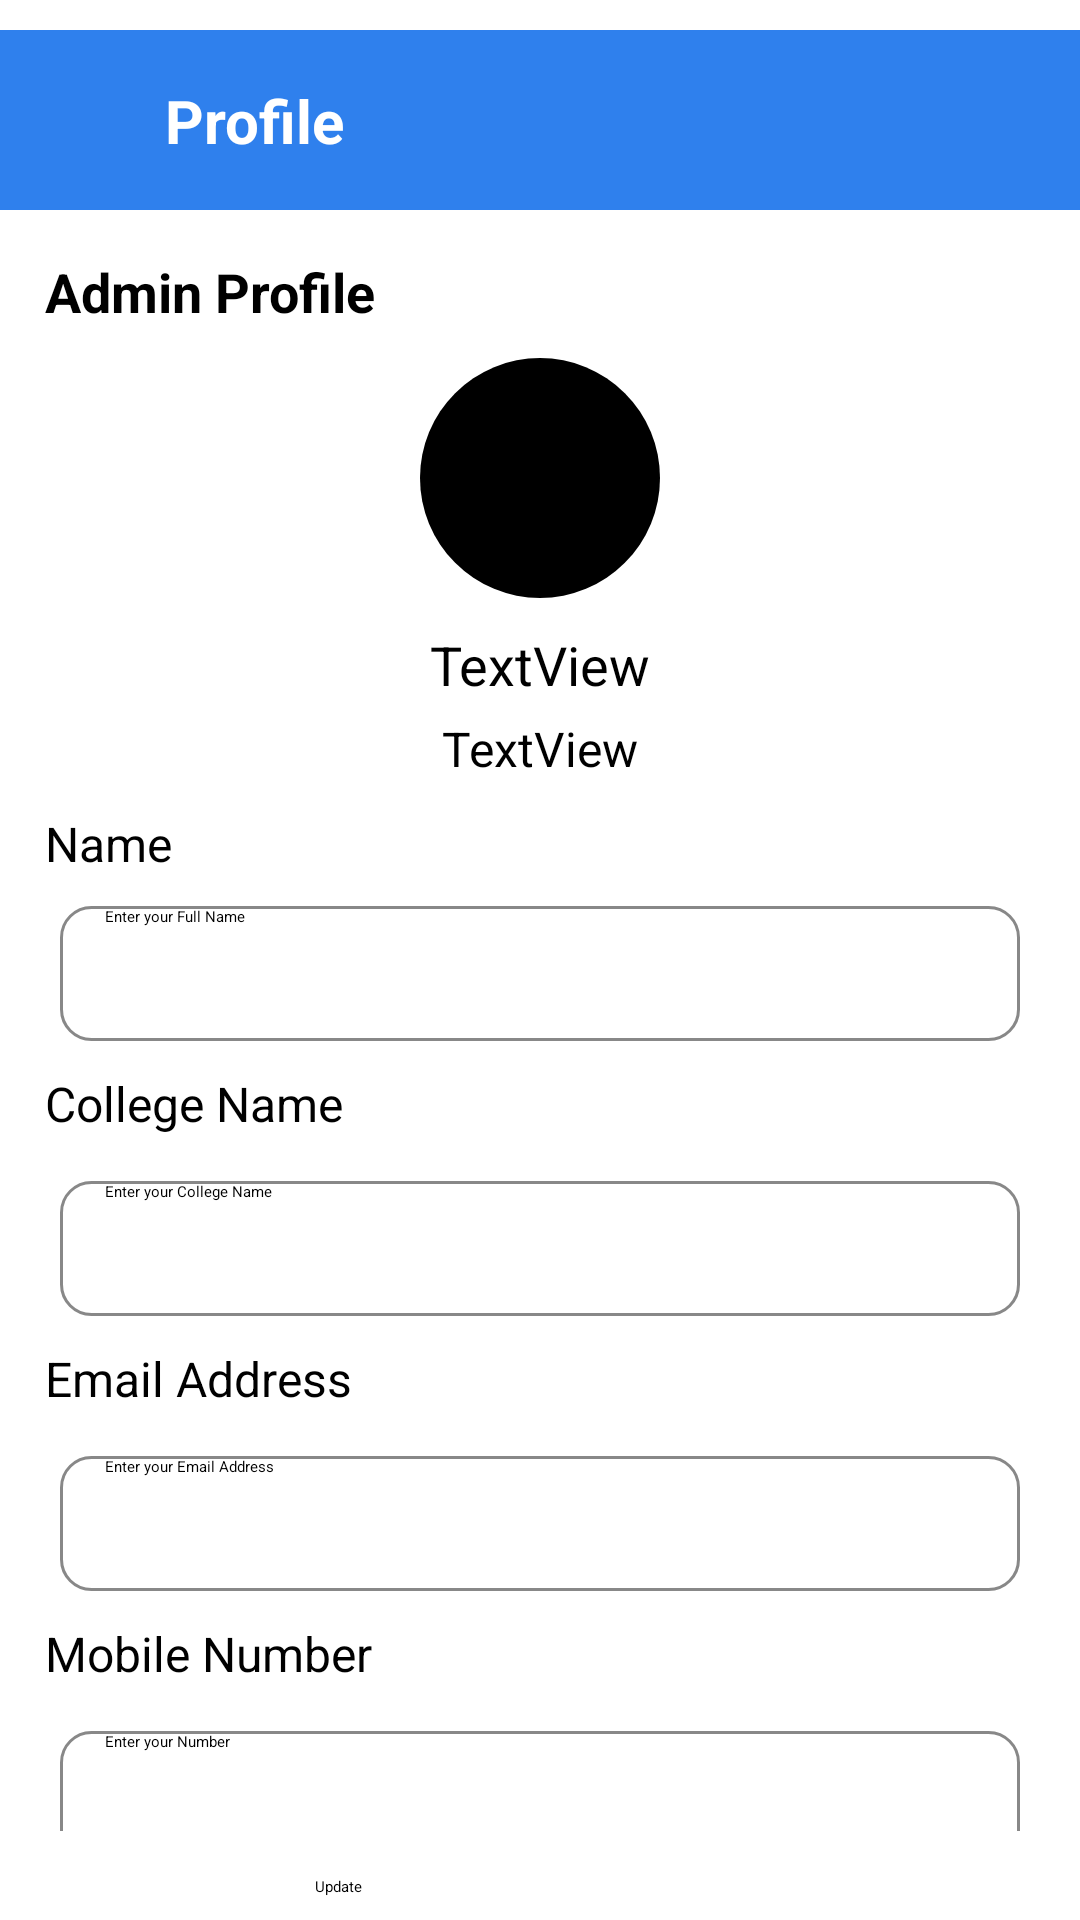

Produce the Android XML layout that renders to this screen, including the resource entries it uses.
<!-- AndroidManifest.xml: application theme Theme.GradConnect -->
<!-- res/layout/fragment_admin_profile.xml -->
<?xml version="1.0" encoding="utf-8"?>
<androidx.drawerlayout.widget.DrawerLayout xmlns:android="http://schemas.android.com/apk/res/android"
    xmlns:tools="http://schemas.android.com/tools"
    android:layout_width="match_parent"
    android:layout_height="match_parent"
    xmlns:app="http://schemas.android.com/apk/res-auto"
    tools:context=".AdminProfile">

    <androidx.constraintlayout.widget.ConstraintLayout
        android:layout_width="match_parent"
        android:layout_height="match_parent"

        tools:context=".Profile">

        <View
            android:id="@+id/view"
            android:layout_width="match_parent"
            android:layout_height="60dp"
            android:layout_marginTop="10dp"
            android:background="@color/blue"
            app:layout_constraintEnd_toEndOf="parent"
            app:layout_constraintStart_toStartOf="parent"
            app:layout_constraintTop_toTopOf="parent" />

        <ImageButton
            android:id="@+id/imageButton"
            android:layout_width="30dp"
            android:layout_height="30dp"
            android:layout_marginStart="15dp"
            android:background="@color/transparent"
            android:src="@drawable/baseline_menu_24"
            app:layout_constraintBottom_toBottomOf="@+id/view"
            app:layout_constraintStart_toStartOf="@+id/view"
            app:layout_constraintTop_toTopOf="@+id/view" />

        <TextView
            android:id="@+id/textView5"
            android:layout_width="wrap_content"
            android:layout_height="wrap_content"
            android:layout_marginStart="10dp"
            android:text="Profile"
            android:textColor="@color/white"
            android:textSize="20sp"
            android:textStyle="bold"
            app:layout_constraintBottom_toBottomOf="@+id/view"
            app:layout_constraintStart_toEndOf="@+id/imageButton"
            app:layout_constraintTop_toTopOf="@+id/view" />

        <TextView
            android:id="@+id/textView22"
            android:layout_width="wrap_content"
            android:layout_height="wrap_content"
            android:layout_marginStart="15dp"
            android:layout_marginTop="15dp"
            android:text="Admin Profile"
            android:textSize="18sp"
            android:textStyle="bold"
            android:textColor="@color/black"
            app:layout_constraintStart_toStartOf="parent"
            app:layout_constraintTop_toBottomOf="@+id/view" />

        <ImageButton
            android:id="@+id/imageButton3"
            android:layout_width="80dp"
            android:layout_height="80dp"
            android:layout_marginTop="10dp"
            android:scaleType="centerCrop"
            android:background="@drawable/circular_shape"
            app:layout_constraintEnd_toEndOf="parent"
            app:layout_constraintStart_toStartOf="parent"
            app:layout_constraintTop_toBottomOf="@+id/textView22"
            tools:src="@drawable/baseline_person_24" />

        <TextView
            android:id="@+id/textView23"
            android:layout_width="wrap_content"
            android:layout_height="wrap_content"
            android:layout_marginTop="10dp"
            android:text="TextView"
            android:textColor="@color/black"
            android:textSize="18sp"
            app:layout_constraintEnd_toEndOf="parent"
            app:layout_constraintStart_toStartOf="parent"
            app:layout_constraintTop_toBottomOf="@+id/imageButton3" />

        <TextView
            android:id="@+id/textView24"
            android:layout_width="wrap_content"
            android:layout_height="wrap_content"
            android:layout_marginTop="5dp"
            android:text="TextView"
            android:textSize="16sp"
            android:textColor="@color/black"
            app:layout_constraintEnd_toEndOf="parent"
            app:layout_constraintStart_toStartOf="parent"
            app:layout_constraintTop_toBottomOf="@+id/textView23" />

        <ScrollView
            android:id="@+id/scrollView"
            android:layout_width="match_parent"
            android:layout_height="350dp"
            app:layout_constraintEnd_toEndOf="parent"
            app:layout_constraintStart_toStartOf="parent"
            app:layout_constraintTop_toBottomOf="@+id/textView24">

            <androidx.constraintlayout.widget.ConstraintLayout
                android:layout_width="match_parent"
                android:layout_height="wrap_content">

                <TextView
                    android:id="@+id/textView25"
                    android:layout_width="wrap_content"
                    android:layout_height="wrap_content"
                    android:layout_marginStart="15dp"
                    android:layout_marginTop="10dp"
                    android:text="Name"
                    android:textSize="16sp"
                    android:textColor="@color/black"
                    app:layout_constraintStart_toStartOf="parent"
                    app:layout_constraintTop_toTopOf="parent" />

                <EditText
                    android:id="@+id/editTextText7"
                    android:layout_width="320dp"
                    android:layout_height="45dp"
                    android:layout_marginTop="10dp"
                    android:ems="10"
                    android:inputType="text"
                    android:hint="Enter your Full Name"
                    android:paddingStart="15dp"
                    android:paddingEnd="15dp"
                    android:background="@drawable/curved_filled"
                    app:layout_constraintEnd_toEndOf="parent"
                    app:layout_constraintStart_toStartOf="parent"
                    app:layout_constraintTop_toBottomOf="@+id/textView25" />

                <TextView
                    android:id="@+id/textView26"
                    android:layout_width="wrap_content"
                    android:layout_height="wrap_content"
                    android:layout_marginStart="15dp"
                    android:layout_marginTop="10dp"
                    android:text="College Name"
                    android:textSize="16sp"
                    android:textColor="@color/black"
                    app:layout_constraintStart_toStartOf="parent"
                    app:layout_constraintTop_toBottomOf="@+id/editTextText7" />

                <EditText
                    android:id="@+id/editTextText8"
                    android:layout_width="320dp"
                    android:layout_height="45dp"
                    android:layout_marginTop="15dp"
                    android:ems="10"
                    android:inputType="text"
                    android:hint="Enter your College Name"
                    android:paddingStart="15dp"
                    android:paddingEnd="15dp"
                    android:background="@drawable/curved_filled"
                    app:layout_constraintEnd_toEndOf="parent"
                    app:layout_constraintStart_toStartOf="parent"
                    app:layout_constraintTop_toBottomOf="@+id/textView26" />

                <TextView
                    android:id="@+id/textViewEmail"
                    android:layout_width="wrap_content"
                    android:layout_height="wrap_content"
                    android:layout_marginStart="15dp"
                    android:layout_marginTop="10dp"
                    android:text="Email Address"
                    android:textSize="16sp"
                    android:textColor="@color/black"
                    app:layout_constraintStart_toStartOf="parent"
                    app:layout_constraintTop_toBottomOf="@+id/editTextText8" />

                <EditText
                    android:id="@+id/editTextEmail"
                    android:layout_width="320dp"
                    android:layout_height="45dp"
                    android:layout_marginTop="15dp"
                    android:ems="10"
                    android:inputType="textEmailAddress"
                    android:hint="Enter your Email Address"
                    android:paddingStart="15dp"
                    android:paddingEnd="15dp"
                    android:background="@drawable/curved_filled"
                    app:layout_constraintEnd_toEndOf="parent"
                    app:layout_constraintStart_toStartOf="parent"
                    app:layout_constraintTop_toBottomOf="@+id/textViewEmail" />

                <TextView
                    android:id="@+id/textViewMobile"
                    android:layout_width="wrap_content"
                    android:layout_height="wrap_content"
                    android:layout_marginStart="15dp"
                    android:layout_marginTop="10dp"
                    android:text="Mobile Number"
                    android:textSize="16sp"
                    android:textColor="@color/black"
                    app:layout_constraintStart_toStartOf="parent"
                    app:layout_constraintTop_toBottomOf="@+id/editTextEmail" />

                <EditText
                    android:id="@+id/editTextMobile"
                    android:layout_width="320dp"
                    android:layout_height="45dp"
                    android:layout_marginTop="15dp"
                    android:ems="10"
                    android:inputType="phone"
                    android:hint="Enter your Number"
                    android:paddingStart="15dp"
                    android:paddingEnd="15dp"
                    android:background="@drawable/curved_filled"
                    app:layout_constraintEnd_toEndOf="parent"
                    app:layout_constraintStart_toStartOf="parent"
                    app:layout_constraintTop_toBottomOf="@+id/textViewMobile" />

                <TextView
                    android:id="@+id/textViewConfirmPassword"
                    android:layout_width="wrap_content"
                    android:layout_height="wrap_content"
                    android:layout_marginStart="15dp"
                    android:layout_marginTop="10dp"
                    android:text="Password"
                    android:textSize="16sp"
                    android:textColor="@color/black"
                    app:layout_constraintStart_toStartOf="parent"
                    app:layout_constraintTop_toBottomOf="@+id/editTextMobile" />

                <EditText
                    android:id="@+id/editTextConfirmPassword"
                    android:layout_width="320dp"
                    android:layout_height="45dp"
                    android:layout_marginTop="15dp"
                    android:ems="10"
                    android:inputType="textPassword"
                    android:hint="Change your Password"
                    android:paddingStart="15dp"
                    android:paddingEnd="15dp"
                    android:background="@drawable/curved_filled"
                    app:layout_constraintEnd_toEndOf="parent"
                    app:layout_constraintStart_toStartOf="parent"
                    app:layout_constraintTop_toBottomOf="@+id/textViewConfirmPassword" />


            </androidx.constraintlayout.widget.ConstraintLayout>


        </ScrollView>

        <Button
            android:id="@+id/button4"
            android:layout_width="150dp"
            android:layout_height="45dp"
            android:layout_marginTop="15dp"
            android:text="Update"
            android:backgroundTint="@color/blue"
            app:layout_constraintEnd_toEndOf="parent"
            app:layout_constraintStart_toStartOf="parent"
            app:layout_constraintTop_toBottomOf="@+id/scrollView" />


    </androidx.constraintlayout.widget.ConstraintLayout>

</androidx.drawerlayout.widget.DrawerLayout>
<!-- resources referenced by this layout -->
<resources>
  <color name="black">#FF000000</color>
  <color name="blue">#2F80ED</color>
  <color name="transparent">#00FFFFFF</color>
  <color name="white">#FFFFFFFF</color>
  <!-- drawable circular_shape (drawable) -->
  <shape xmlns:android="http://schemas.android.com/apk/res/android">
      <solid android:color="@color/black" /> 
      <corners android:radius="50dp" /> 
  </shape>
  <!-- drawable curved_filled (drawable) -->
  <?xml version="1.0" encoding="utf-8"?>
  <shape xmlns:android="http://schemas.android.com/apk/res/android">
      <solid android:color="@color/white"/> 
      <stroke
          android:width="1dp"
          android:color="#888888"/> 
      <corners android:radius="10dp"/> 
  </shape>
</resources>
